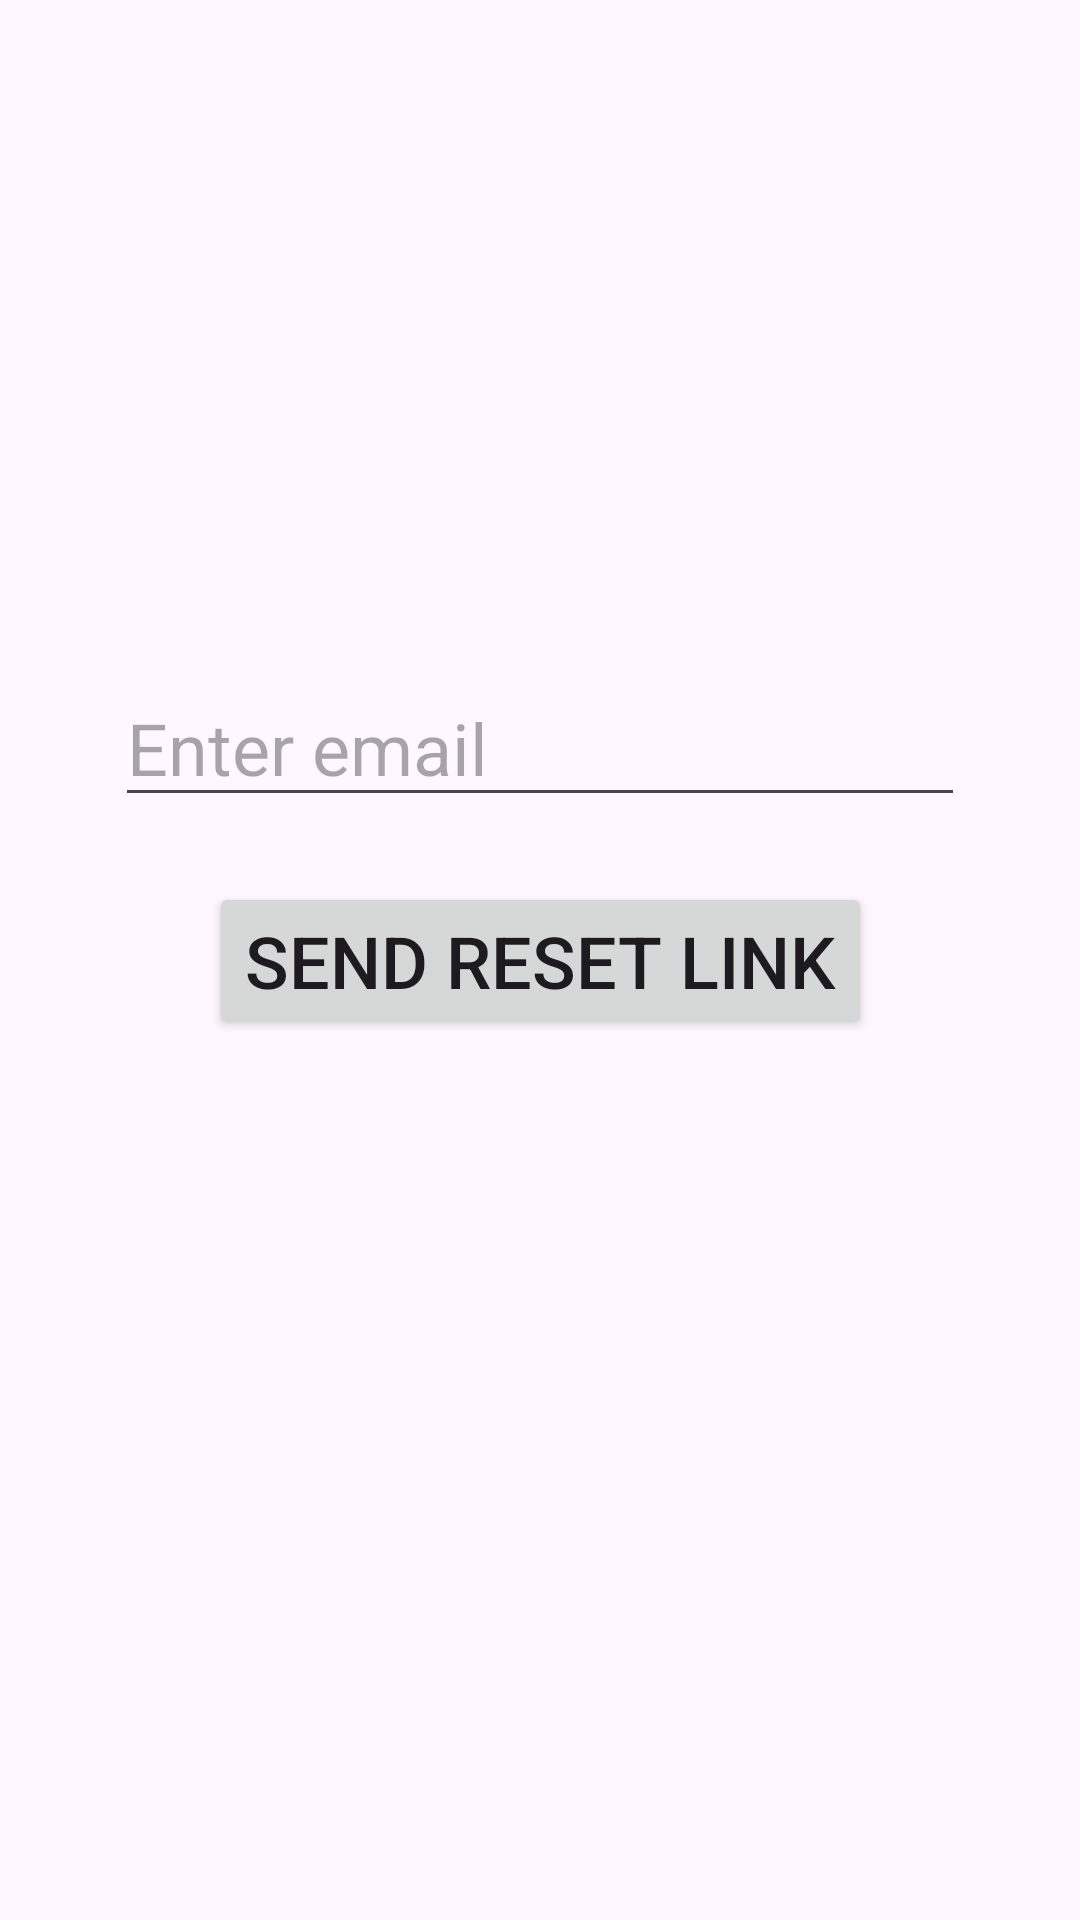

Android layout source for this screen:
<!-- AndroidManifest.xml: application theme Theme.SMARTAIR -->
<!-- res/layout/activity_forgot_password.xml -->
<?xml version="1.0" encoding="utf-8"?>
<androidx.constraintlayout.widget.ConstraintLayout xmlns:android="http://schemas.android.com/apk/res/android"
    xmlns:app="http://schemas.android.com/apk/res-auto"
    xmlns:tools="http://schemas.android.com/tools"
    android:id="@+id/main"
    android:layout_width="match_parent"
    android:layout_height="match_parent"
    tools:context=".ForgotPassword">

    <Button
        android:id="@+id/button3"
        android:layout_width="wrap_content"
        android:layout_height="wrap_content"
        android:text="@string/send_reset_link"
        android:textSize="24sp"
        app:layout_constraintBottom_toBottomOf="parent"
        app:layout_constraintEnd_toEndOf="parent"
        app:layout_constraintStart_toStartOf="parent"
        app:layout_constraintTop_toTopOf="parent" />

    <EditText
        android:id="@+id/editTextTextEmailAddress"
        android:layout_width="wrap_content"
        android:layout_height="wrap_content"
        android:ems="10"
        android:hint="Enter email"
        android:inputType="textEmailAddress"
        android:textSize="24sp"
        app:layout_constraintBottom_toTopOf="@+id/button3"
        app:layout_constraintEnd_toEndOf="parent"
        app:layout_constraintStart_toStartOf="parent"
        app:layout_constraintTop_toTopOf="parent"
        app:layout_constraintVertical_bias="0.912" />

    <EditText
        android:id="@+id/editTextTextPassword2"
        android:layout_width="wrap_content"
        android:layout_height="wrap_content"
        android:layout_marginTop="256dp"
        android:ems="10"
        android:hint="@string/enter_password"
        android:inputType="textPassword"
        android:textSize="24sp"
        android:visibility="invisible"
        app:layout_constraintEnd_toEndOf="parent"
        app:layout_constraintStart_toStartOf="parent"
        app:layout_constraintTop_toTopOf="parent" />

    <Button
        android:id="@+id/button11"
        android:layout_width="wrap_content"
        android:layout_height="wrap_content"
        android:layout_marginTop="56dp"
        android:text="@string/save"
        android:textSize="24sp"
        android:visibility="invisible"
        app:layout_constraintBottom_toBottomOf="parent"
        app:layout_constraintEnd_toEndOf="parent"
        app:layout_constraintHorizontal_bias="0.501"
        app:layout_constraintStart_toStartOf="parent"
        app:layout_constraintTop_toBottomOf="@+id/editTextTextPassword2"
        app:layout_constraintVertical_bias="0.0" />
</androidx.constraintlayout.widget.ConstraintLayout>
<!-- resources referenced by this layout -->
<resources>
  <string name="enter_password">Enter Password</string>
  <string name="save">Save</string>
  <string name="send_reset_link">Send reset link</string>
  <style name="Theme.SMARTAIR" parent="Base.Theme.MyApplication" />
  <style name="Base.Theme.MyApplication" parent="Theme.Material3.DayNight.NoActionBar">
          
          
      </style>
</resources>
